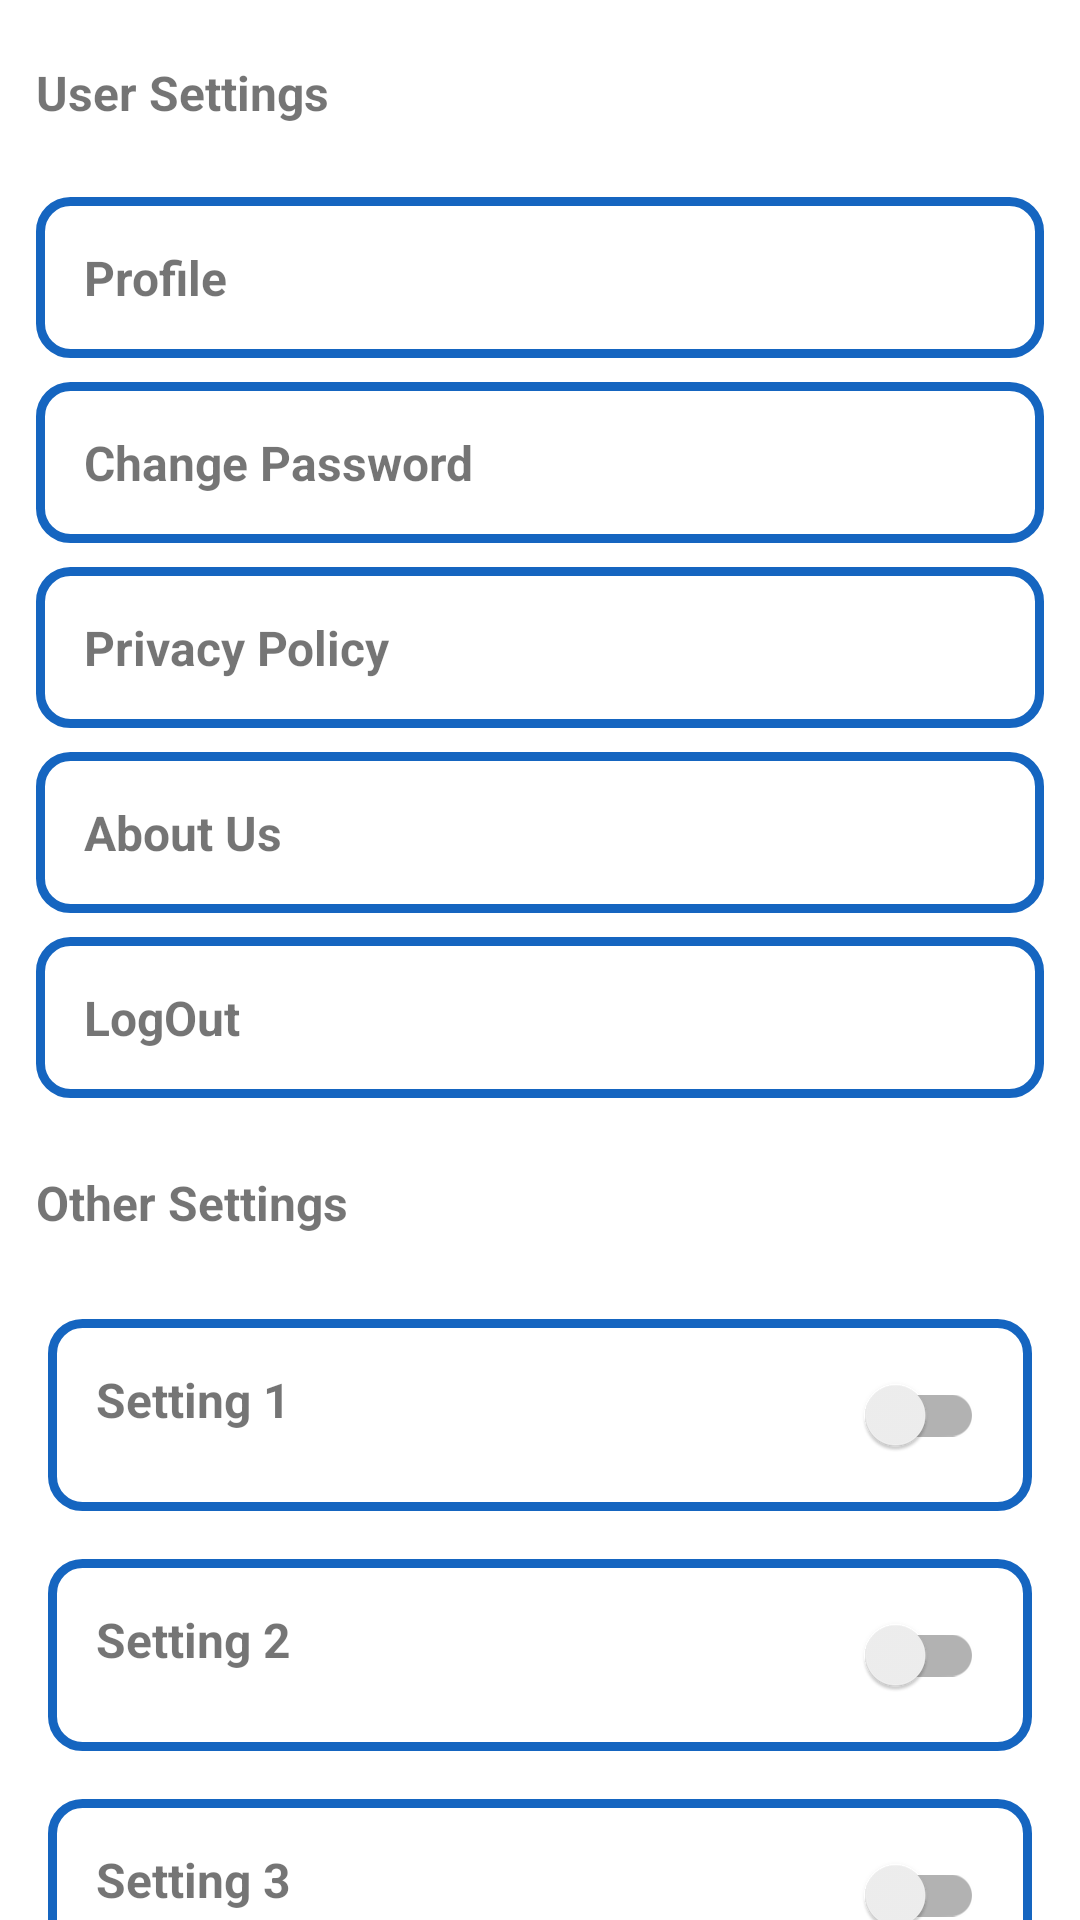

The Android layout XML behind this screen, and the referenced resources:
<!-- AndroidManifest.xml: application theme Theme.NavDrawer -->
<!-- res/layout/fragment_settings.xml -->
<?xml version="1.0" encoding="utf-8"?>
<LinearLayout
    xmlns:android="http://schemas.android.com/apk/res/android"
    xmlns:tools="http://schemas.android.com/tools"
    android:layout_width="match_parent"
    android:layout_height="match_parent"
    android:orientation="vertical"
    android:paddingHorizontal="8dp"
    tools:context=".ui.settings.SettingsFragment">

    <TextView
        android:layout_width="match_parent"
        android:layout_height="wrap_content"
        android:text="User Settings"
        android:textSize="16dp"
        android:textStyle="bold"
        android:paddingVertical="16dp"
        android:layout_margin="4dp"/>

    <TextView
        android:id="@+id/profile"
        android:layout_width="match_parent"
        android:layout_height="wrap_content"
        android:text="Profile"
        android:textSize="16dp"
        android:textStyle="bold"
        android:padding="16dp"
        android:layout_margin="4dp"
        android:background="@drawable/input_back"/>
    <TextView
        android:id="@+id/changePass"
        android:layout_width="match_parent"
        android:layout_height="wrap_content"
        android:text="Change Password"
        android:textSize="16dp"
        android:textStyle="bold"
        android:padding="16dp"
        android:layout_margin="4dp"
        android:background="@drawable/input_back"/>



    <TextView
        android:id="@+id/privacyPolicy"
        android:layout_width="match_parent"
        android:layout_height="wrap_content"
        android:text="Privacy Policy"
        android:textSize="16dp"
        android:textStyle="bold"
        android:padding="16dp"
        android:layout_margin="4dp"
        android:background="@drawable/input_back"/>
    <TextView
        android:id="@+id/aboutUs"
        android:layout_width="match_parent"
        android:layout_height="wrap_content"
        android:text="About Us"
        android:textSize="16dp"
        android:textStyle="bold"
        android:padding="16dp"
        android:layout_margin="4dp"
        android:background="@drawable/input_back"/>
    <TextView
        android:id="@+id/logOut"
        android:layout_width="match_parent"
        android:layout_height="wrap_content"
        android:text="LogOut"
        android:textSize="16dp"
        android:textStyle="bold"
        android:padding="16dp"
        android:layout_margin="4dp"
        android:background="@drawable/input_back"/>

    <TextView
        android:layout_width="match_parent"
        android:layout_height="wrap_content"
        android:text="Other Settings"
        android:textSize="16dp"
        android:textStyle="bold"
        android:paddingVertical="16dp"
        android:layout_margin="4dp"/>

    <LinearLayout
        android:layout_width="match_parent"
        android:layout_height="64dp"
        android:orientation="horizontal"
        android:background="@drawable/input_back"
        android:layout_margin="8dp"
        android:weightSum="3">

        <TextView
            android:id="@+id/set_text1"
            android:layout_width="wrap_content"
            android:layout_height="match_parent"
            android:layout_margin="8dp"
            android:layout_weight="2"
            android:padding="8dp"
            android:text="Setting 1"
            android:textSize="16sp"
            android:textStyle="bold" />

        <androidx.appcompat.widget.SwitchCompat
            android:id="@+id/set_switch1"
            android:layout_width="wrap_content"
            android:layout_height="match_parent"
            android:layout_weight="1"
            android:layout_margin="8dp"
            android:padding="8dp"
            android:gravity="center"/>
    </LinearLayout>
    <LinearLayout
        android:layout_width="match_parent"
        android:layout_height="64dp"
        android:orientation="horizontal"
        android:weightSum="3"
        android:background="@drawable/input_back"
        android:layout_margin="8dp"
        >

        <TextView
            android:id="@+id/set_text2"
            android:layout_width="wrap_content"
            android:layout_height="match_parent"
            android:layout_margin="8dp"
            android:layout_weight="2"
            android:padding="8dp"
            android:text="Setting 2"
            android:textSize="16sp"
            android:textStyle="bold" />

        <androidx.appcompat.widget.SwitchCompat
            android:id="@+id/set_switch2"
            android:layout_width="wrap_content"
            android:layout_height="match_parent"
            android:layout_weight="1"
            android:layout_margin="8dp"
            android:padding="8dp"
            android:gravity="center"/>
    </LinearLayout>
    <LinearLayout
        android:layout_width="match_parent"
        android:layout_height="64dp"
        android:orientation="horizontal"
        android:weightSum="3"
        android:layout_margin="8dp"
        android:background="@drawable/input_back">

        <TextView
            android:id="@+id/set_text3"
            android:layout_width="wrap_content"
            android:layout_height="match_parent"
            android:layout_margin="8dp"
            android:layout_weight="2"
            android:padding="8dp"
            android:text="Setting 3"
            android:textSize="16sp"
            android:textStyle="bold" />

        <androidx.appcompat.widget.SwitchCompat
            android:id="@+id/set_switch3"
            android:layout_width="wrap_content"
            android:layout_height="match_parent"
            android:layout_weight="1"
            android:layout_margin="8dp"
            android:padding="8dp"
            android:gravity="center"/>
    </LinearLayout>
    <LinearLayout
        android:layout_width="match_parent"
        android:layout_height="64dp"
        android:orientation="horizontal"
        android:weightSum="3"
        android:layout_margin="8dp"
        android:background="@drawable/input_back">

        <TextView
            android:id="@+id/set_text4"
            android:layout_width="wrap_content"
            android:layout_height="match_parent"
            android:layout_margin="8dp"
            android:layout_weight="2"
            android:padding="8dp"
            android:text="Setting 4"
            android:textSize="16sp"
            android:textStyle="bold" />

        <androidx.appcompat.widget.SwitchCompat
            android:id="@+id/set_switch4"
            android:layout_width="wrap_content"
            android:layout_height="match_parent"
            android:layout_weight="1"
            android:layout_margin="8dp"
            android:padding="8dp"
            android:gravity="center"/>
    </LinearLayout>

</LinearLayout>
<!-- resources referenced by this layout -->
<resources>
  <!-- drawable input_back (drawable) -->
  <?xml version="1.0" encoding="utf-8"?>
  <shape xmlns:android="http://schemas.android.com/apk/res/android">
  
      <stroke android:color="#1565C0"
          android:width="3dp"/>
      <solid android:color="#00000000" />
      <corners android:radius="10dp" />
  </shape>
  <style name="Theme.NavDrawer" parent="Theme.MaterialComponents.DayNight.DarkActionBar">
          
          <item name="colorPrimary">@color/purple_500</item>
          <item name="colorPrimaryVariant">@color/purple_700</item>
          <item name="colorOnPrimary">@color/white</item>
          
          <item name="colorSecondary">@color/teal_200</item>
          <item name="colorSecondaryVariant">@color/teal_700</item>
          <item name="colorOnSecondary">@color/black</item>
          
          <item name="android:statusBarColor" tools:targetApi="l">?attr/colorPrimaryVariant</item>
          
      </style>
  <color name="purple_500">#FF6200EE</color>
  <color name="purple_700">#FF3700B3</color>
  <color name="white">#FFFFFFFF</color>
  <color name="teal_200">#FF03DAC5</color>
  <color name="teal_700">#FF018786</color>
  <color name="black">#FF000000</color>
</resources>
